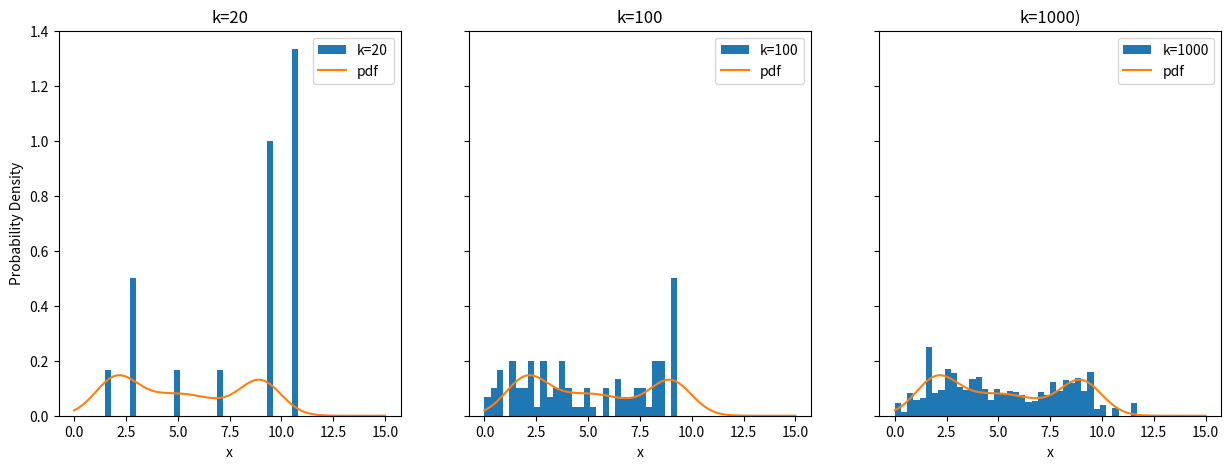

Source code (Python):
import random
import math
import matplotlib.pyplot as plt
import numpy as np



def N(x, my, std):
    return 1 / (math.sqrt(2 * math.pi) * std) * math.exp(-0.5 * ((x - my) / std) ** 2)


def pdf(x):
    return 0.3 * N(x, 2.0, 1.0) + 0.4 * N(x, 5.0, 2.0) + 0.3 * N(x, 9.0, 1.0)


def sampling(k):
    return [random.gauss(5,2) for _ in range(k)]


def importance_weighting(samples):   
    weights = []
    normalized_weights = []
    for sample in samples:
        weight = pdf(sample) / N(sample, 5.0, 2.0)
        weights.append(weight)

    for weight in weights:
        normalized_weight = weight / sum(weights)
        normalized_weights.append(normalized_weight)
    return normalized_weights


def resampling(samples, weights, k):
    return random.choices(samples, weights, k=k)


def SIR(k):
    samples = sampling(k)
    weights = importance_weighting(samples)
    resampled = resampling(samples, weights, k)
    return resampled


points = np.linspace(0, 15, 500)
pdf_points = [pdf(x) for x in points]

k20 = SIR(20)
k100 = SIR(100)
k1000 = SIR(1000)

fig, axes = plt.subplots(1, 3, figsize=(15, 5), sharey=True)

axes[0].hist(k20, bins=50, range=(0, 15), density=True, label="k=20")
axes[0].plot(points, pdf_points, label="pdf")
axes[0].set_title("k=20")
axes[0].set_xlabel("x")
axes[0].set_ylabel("Probability Density")
axes[0].legend()

axes[1].hist(k100, bins=50, range=(0, 15), density=True, label="k=100")
axes[1].plot(points, pdf_points, label="pdf")
axes[1].set_title("k=100")
axes[1].set_xlabel("x")
axes[1].legend()

axes[2].hist(k1000, bins=50, range=(0, 15), density=True, label="k=1000")
axes[2].plot(points, pdf_points, label="pdf")
axes[2].set_title("k=1000)")
axes[2].set_xlabel("x")
axes[2].legend()

plt.show()
